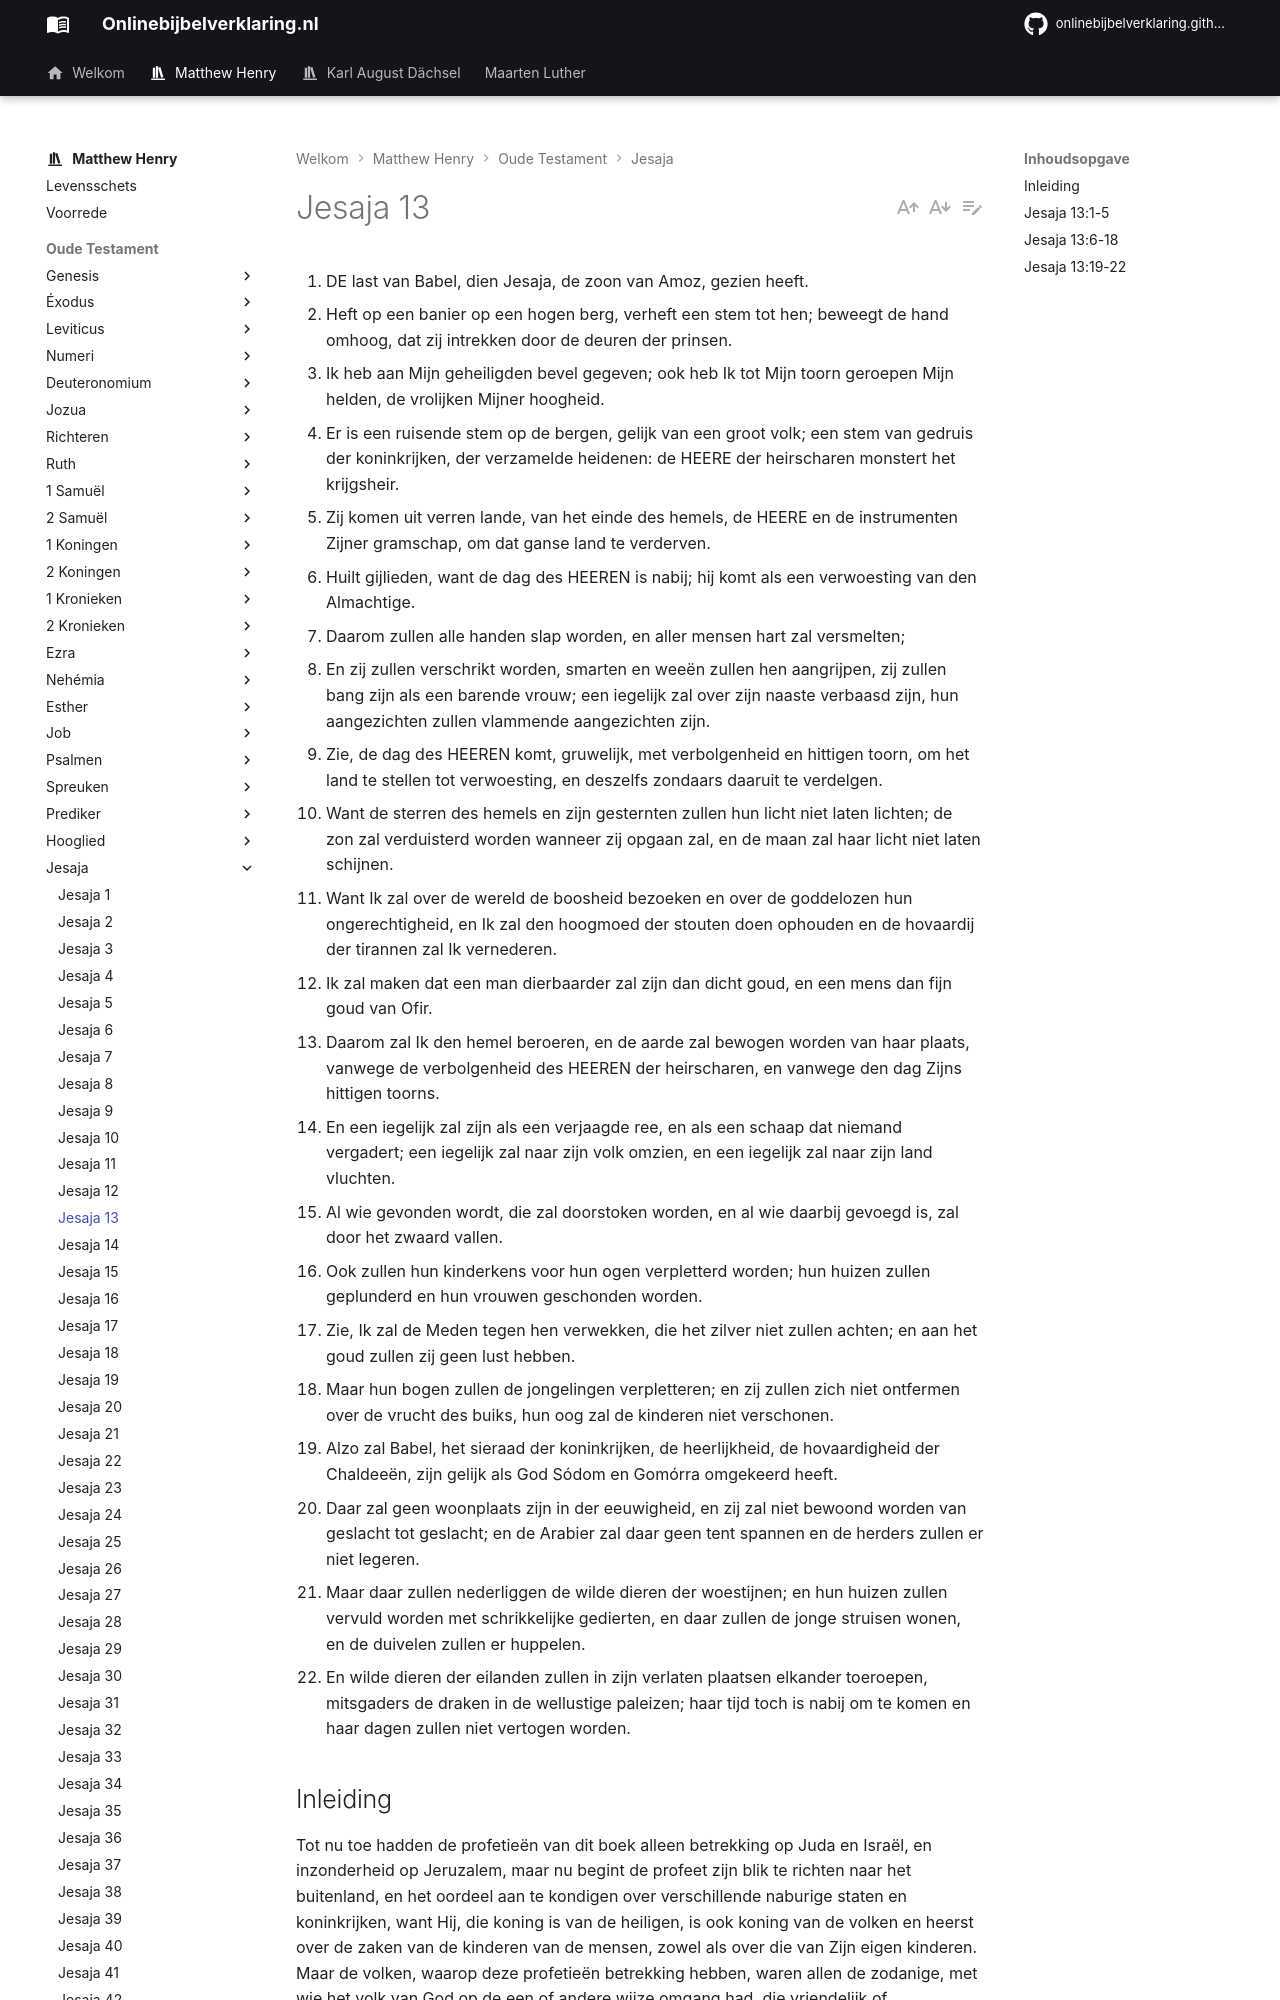

repository: onlinebijbelverklaring/onlinebijbelverklaring.github.io · page: matthewhenry/Jesaja/Jesaja13/index.html · generator: mkdocs

1. DE last van Babel, dien Jesaja, de zoon van Amoz, gezien heeft.
2. Heft op een banier op een hogen berg, verheft een stem tot hen; beweegt de hand omhoog, dat zij intrekken door de deuren der prinsen.
3. Ik heb aan Mijn geheiligden bevel gegeven; ook heb Ik tot Mijn toorn geroepen Mijn helden, de vrolijken Mijner hoogheid.
4. Er is een ruisende stem op de bergen, gelijk van een groot volk; een stem van gedruis der koninkrijken, der verzamelde heidenen: de HEERE der heirscharen monstert het krijgsheir.
5. Zij komen uit verren lande, van het einde des hemels, de HEERE en de instrumenten Zijner gramschap, om dat ganse land te verderven.
6. Huilt gijlieden, want de dag des HEEREN is nabij; hij komt als een verwoesting van den Almachtige.
7. Daarom zullen alle handen slap worden, en aller mensen hart zal versmelten;
8. En zij zullen verschrikt worden, smarten en weeën zullen hen aangrijpen, zij zullen bang zijn als een barende vrouw; een iegelijk zal over zijn naaste verbaasd zijn, hun aangezichten zullen vlammende aangezichten zijn.
9. Zie, de dag des HEEREN komt, gruwelijk, met verbolgenheid en hittigen toorn, om het land te stellen tot verwoesting, en deszelfs zondaars daaruit te verdelgen.
10. Want de sterren des hemels en zijn gesternten zullen hun licht niet laten lichten; de zon zal verduisterd worden wanneer zij opgaan zal, en de maan zal haar licht niet laten schijnen.
11. Want Ik zal over de wereld de boosheid bezoeken en over de goddelozen hun ongerechtigheid, en Ik zal den hoogmoed der stouten doen ophouden en de hovaardij der tirannen zal Ik vernederen.
12. Ik zal maken dat een man dierbaarder zal zijn dan dicht goud, en een mens dan fijn goud van Ofir.
13. Daarom zal Ik den hemel beroeren, en de aarde zal bewogen worden van haar plaats, vanwege de verbolgenheid des HEEREN der heirscharen, en vanwege den dag Zijns hittigen toorns.
14. En een iegelijk zal zijn als een verjaagde ree, en als een schaap dat niemand vergadert; een iegelijk zal naar zijn volk omzien, en een iegelijk zal naar zijn land vluchten.
15. Al wie gevonden wordt, die zal doorstoken worden, en al wie daarbij gevoegd is, zal door het zwaard vallen.
16. Ook zullen hun kinderkens voor hun ogen verpletterd worden; hun huizen zullen geplunderd en hun vrouwen geschonden worden.
17. Zie, Ik zal de Meden tegen hen verwekken, die het zilver niet zullen achten; en aan het goud zullen zij geen lust hebben.
18. Maar hun bogen zullen de jongelingen verpletteren; en zij zullen zich niet ontfermen over de vrucht des buiks, hun oog zal de kinderen niet verschonen.
19. Alzo zal Babel, het sieraad der koninkrijken, de heerlijkheid, de hovaardigheid der Chaldeeën, zijn gelijk als God Sódom en Gomórra omgekeerd heeft.
20. Daar zal geen woonplaats zijn in der eeuwigheid, en zij zal niet bewoond worden van geslacht tot geslacht; en de Arabier zal daar geen tent spannen en de herders zullen er niet legeren.
21. Maar daar zullen nederliggen de wilde dieren der woestijnen; en hun huizen zullen vervuld worden met schrikkelijke gedierten, en daar zullen de jonge struisen wonen, en de duivelen zullen er huppelen.
22. En wilde dieren der eilanden zullen in zijn verlaten plaatsen elkander toeroepen, mitsgaders de draken in de wellustige paleizen; haar tijd toch is nabij om te komen en haar dagen zullen niet vertogen worden.
